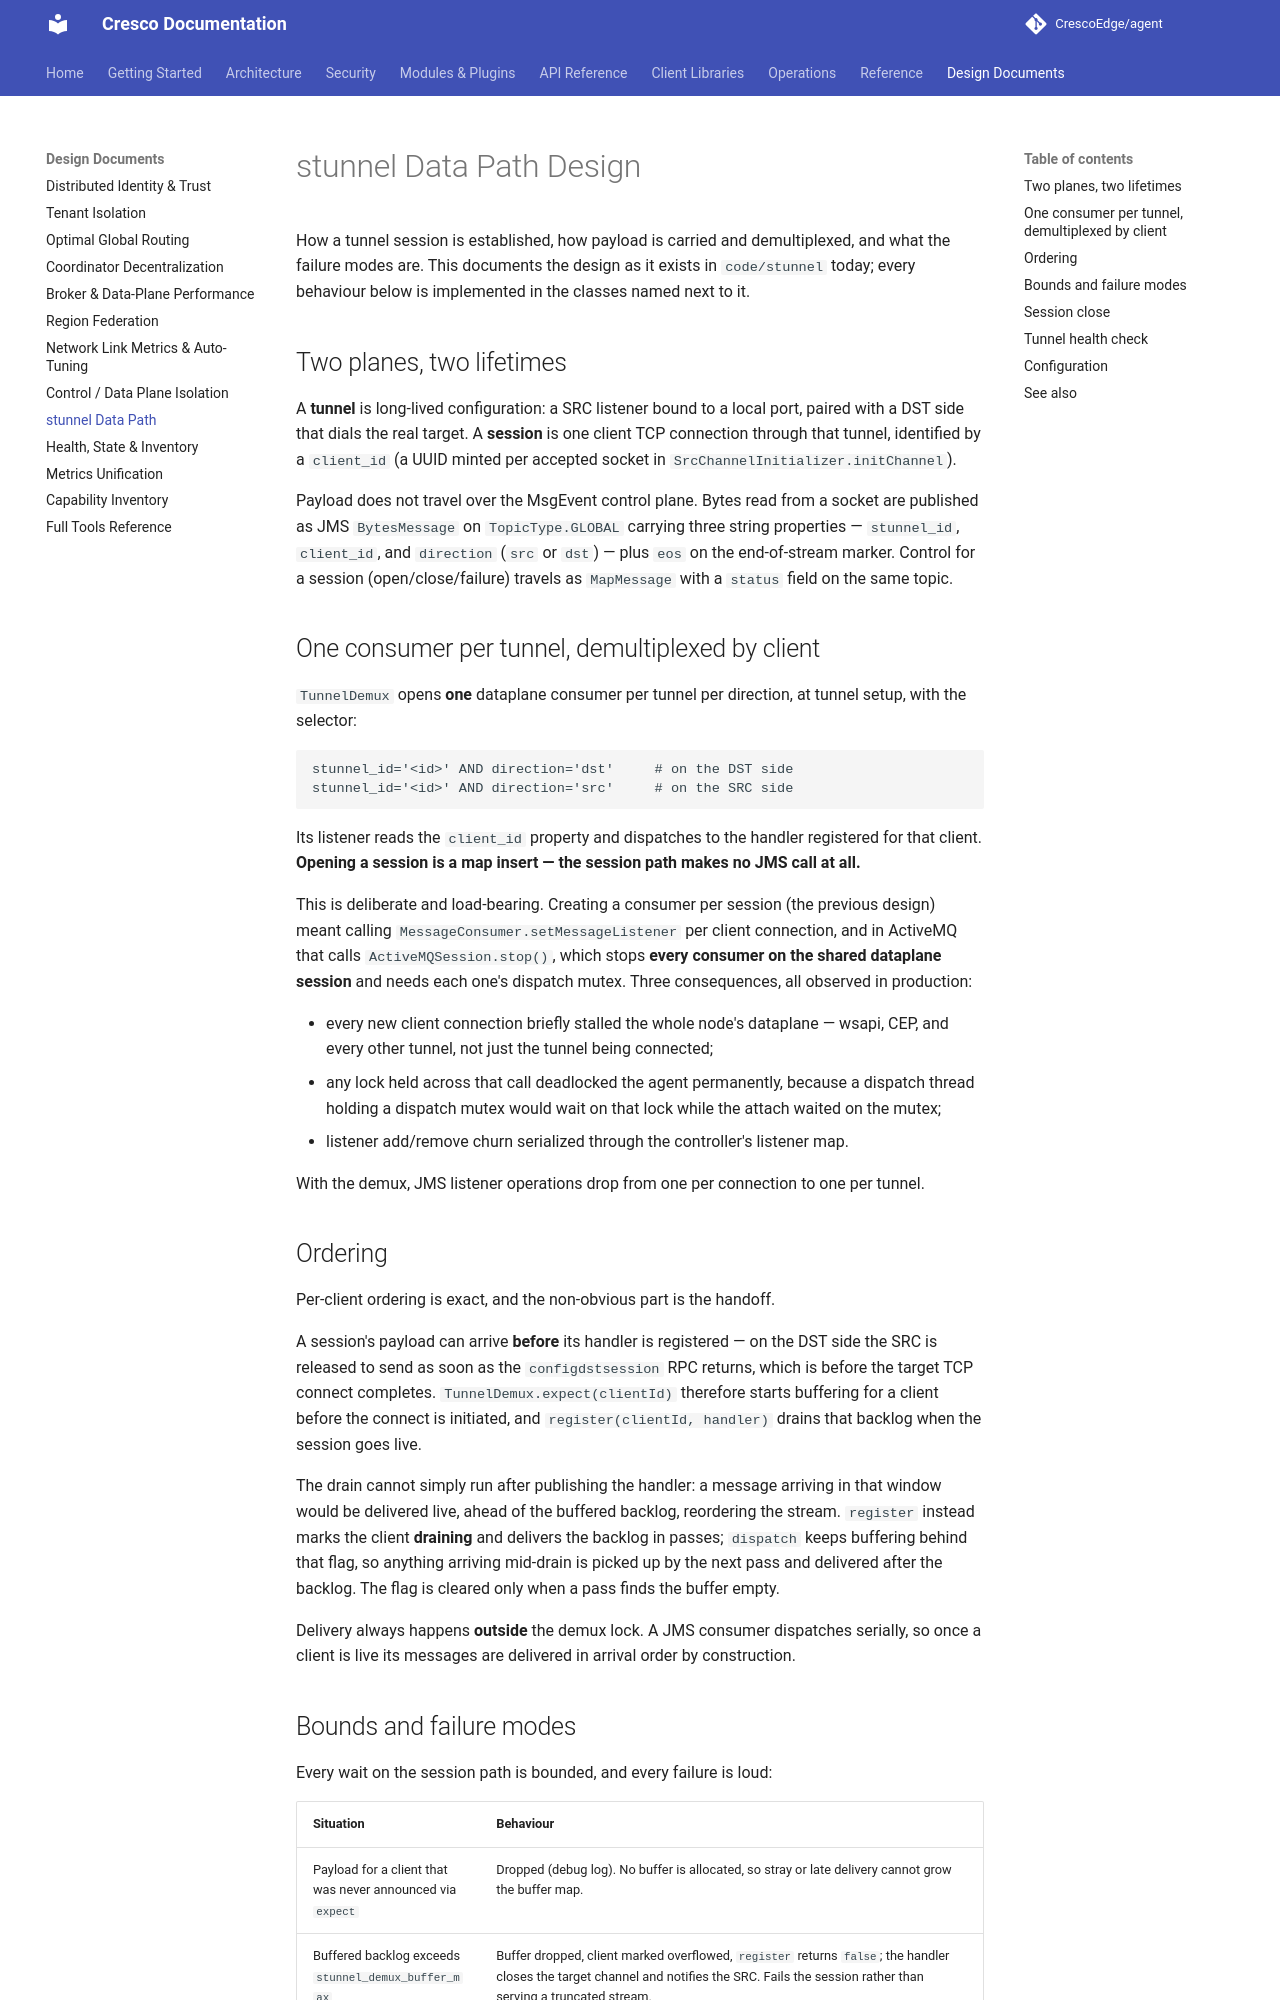

repository: CrescoEdge/docs · page: design/stunnel-dataplane-design/index.html · generator: mkdocs

# stunnel Data Path Design

How a tunnel session is established, how payload is carried and demultiplexed, and what the
failure modes are. This documents the design as it exists in `code/stunnel` today; every
behaviour below is implemented in the classes named next to it.

## Two planes, two lifetimes

A **tunnel** is long-lived configuration: a SRC listener bound to a local port, paired with a DST
side that dials the real target. A **session** is one client TCP connection through that tunnel,
identified by a `client_id` (a UUID minted per accepted socket in
`SrcChannelInitializer.initChannel`).

Payload does not travel over the MsgEvent control plane. Bytes read from a socket are published as
JMS `BytesMessage` on `TopicType.GLOBAL` carrying three string properties — `stunnel_id`,
`client_id`, and `direction` (`src` or `dst`) — plus `eos` on the end-of-stream marker. Control for
a session (open/close/failure) travels as `MapMessage` with a `status` field on the same topic.

## One consumer per tunnel, demultiplexed by client

`TunnelDemux` opens **one** dataplane consumer per tunnel per direction, at tunnel setup, with the
selector:

```
stunnel_id='<id>' AND direction='dst'     # on the DST side
stunnel_id='<id>' AND direction='src'     # on the SRC side
```

Its listener reads the `client_id` property and dispatches to the handler registered for that
client. **Opening a session is a map insert — the session path makes no JMS call at all.**

This is deliberate and load-bearing. Creating a consumer per session (the previous design) meant
calling `MessageConsumer.setMessageListener` per client connection, and in ActiveMQ that calls
`ActiveMQSession.stop()`, which stops **every consumer on the shared dataplane session** and needs
each one's dispatch mutex. Three consequences, all observed in production:

- every new client connection briefly stalled the whole node's dataplane — wsapi, CEP, and every
  other tunnel, not just the tunnel being connected;
- any lock held across that call deadlocked the agent permanently, because a dispatch thread
  holding a dispatch mutex would wait on that lock while the attach waited on the mutex;
- listener add/remove churn serialized through the controller's listener map.

With the demux, JMS listener operations drop from one per connection to one per tunnel.

## Ordering

Per-client ordering is exact, and the non-obvious part is the handoff.

A session's payload can arrive **before** its handler is registered — on the DST side the SRC is
released to send as soon as the `configdstsession` RPC returns, which is before the target TCP
connect completes. `TunnelDemux.expect(clientId)` therefore starts buffering for a client before
the connect is initiated, and `register(clientId, handler)` drains that backlog when the session
goes live.

The drain cannot simply run after publishing the handler: a message arriving in that window would
be delivered live, ahead of the buffered backlog, reordering the stream. `register` instead marks
the client **draining** and delivers the backlog in passes; `dispatch` keeps buffering behind that
flag, so anything arriving mid-drain is picked up by the next pass and delivered after the
backlog. The flag is cleared only when a pass finds the buffer empty.

Delivery always happens **outside** the demux lock. A JMS consumer dispatches serially, so once a
client is live its messages are delivered in arrival order by construction.
